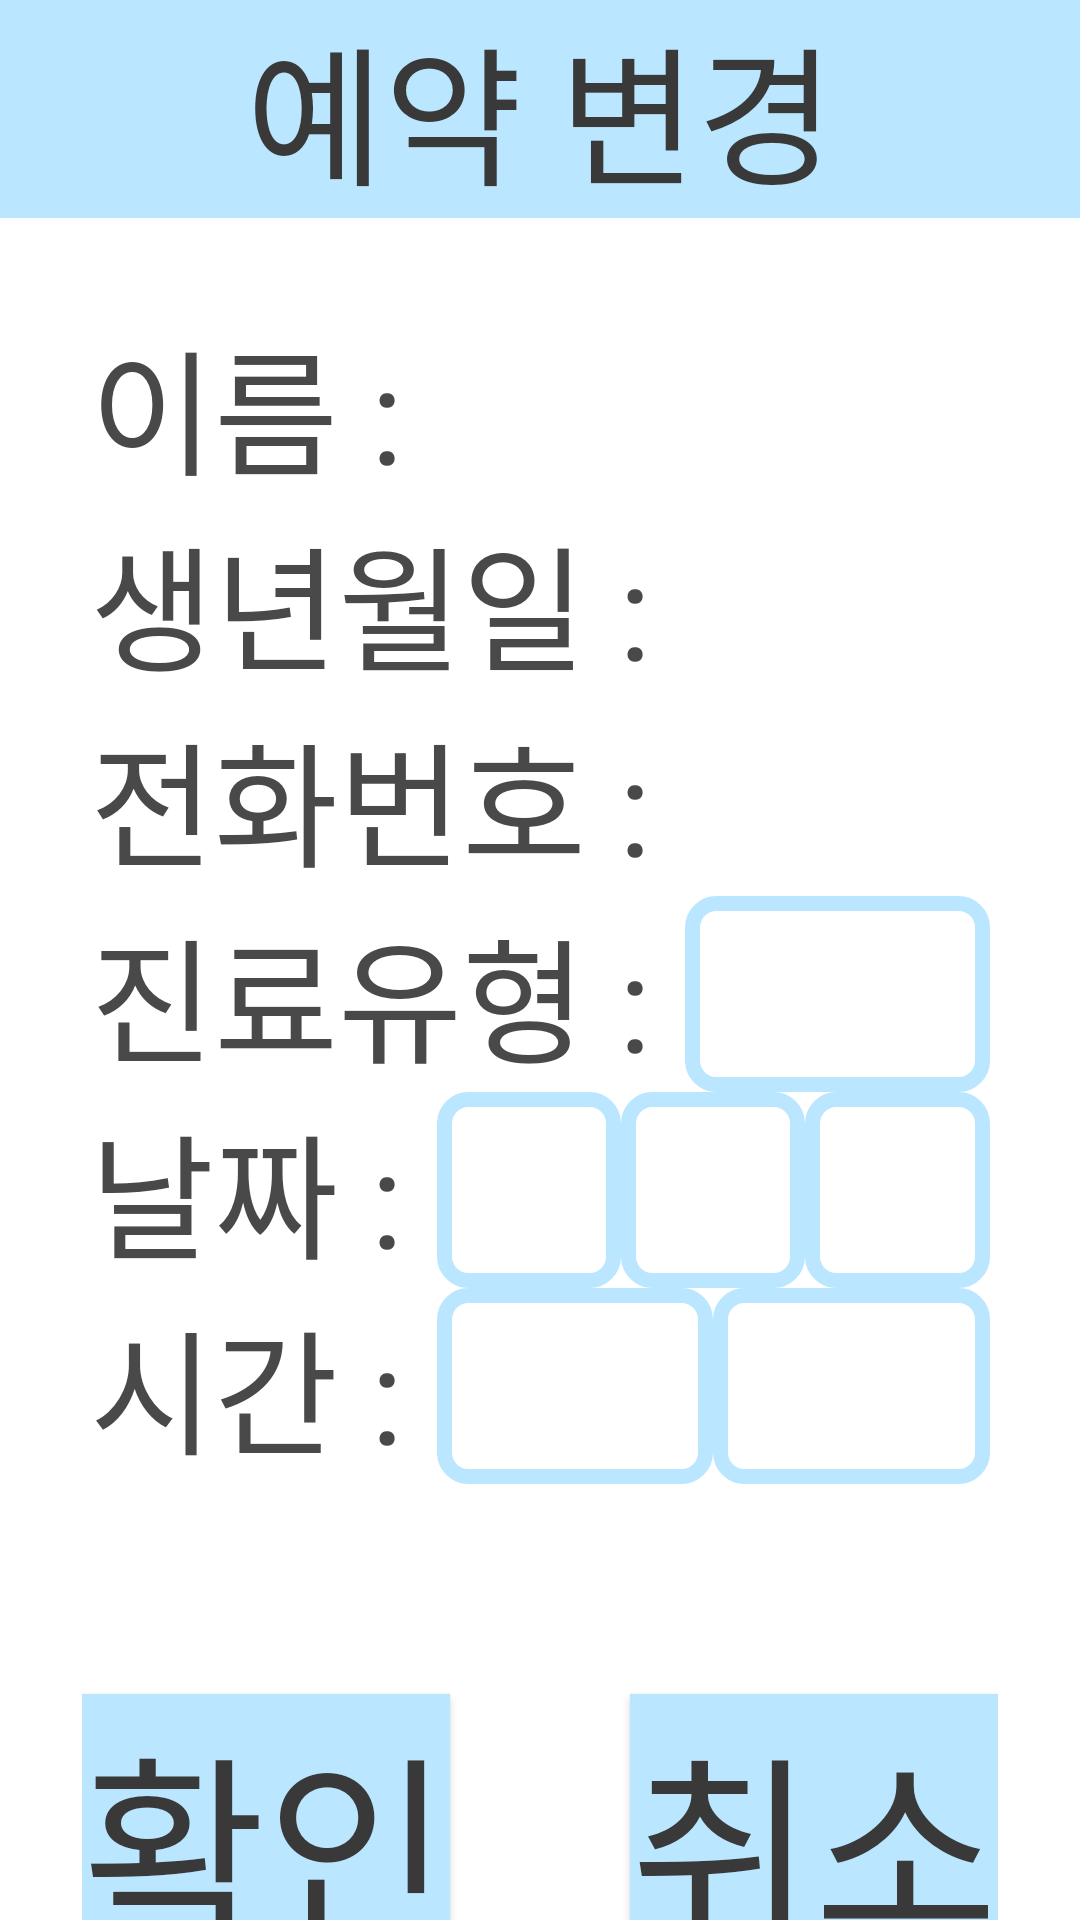

Produce the Android XML layout that renders to this screen, including the resource entries it uses.
<!-- AndroidManifest.xml: application theme Theme.Dent -->
<!-- res/layout/activity_appointment_modify.xml -->
<LinearLayout xmlns:android="http://schemas.android.com/apk/res/android"
    android:layout_width="match_parent"
    android:layout_height="match_parent"
    android:background="#FFFFFF"
    android:orientation="vertical">

    <TextView
        android:layout_width="match_parent"
        android:layout_height="wrap_content"
        android:background="#BAE7FF"
        android:gravity="center"
        android:text="예약 변경"
        android:textColor="#393939"
        android:textSize="150px" />

    <LinearLayout
        android:layout_width="match_parent"
        android:layout_height="wrap_content"
        android:layout_margin="30dp"
        android:orientation="vertical">

        <LinearLayout
            android:layout_width="match_parent"
            android:layout_height="wrap_content">

            <TextView
                android:layout_width="wrap_content"
                android:layout_height="wrap_content"
                android:text="이름 : "
                android:textColor="#494949"
                android:textSize="45dp" />

            <TextView
                android:id="@+id/name_edit"
                android:layout_width="match_parent"
                android:layout_height="wrap_content"
                android:textSize="45dp"
                android:textColor="#393939" />

        </LinearLayout>

        <LinearLayout
            android:layout_width="match_parent"
            android:layout_height="wrap_content">

            <TextView
                android:layout_width="wrap_content"
                android:layout_height="wrap_content"
                android:text="생년월일 : "
                android:textColor="#494949"
                android:textSize="45dp" />

            <TextView
                android:id="@+id/birth_edit"
                android:layout_width="match_parent"
                android:layout_height="match_parent"
                android:textSize="45dp"
                android:textColor="#393939" />

        </LinearLayout>

        <LinearLayout
            android:layout_width="match_parent"
            android:layout_height="wrap_content">

            <TextView
                android:layout_width="wrap_content"
                android:layout_height="wrap_content"
                android:text="전화번호 : "
                android:textColor="#494949"
                android:textSize="45dp" />

            <TextView
                android:id="@+id/phone_edit"
                android:layout_width="match_parent"
                android:layout_height="match_parent"
                android:textSize="30dp"
                android:textColor="#393939" />

        </LinearLayout>

        <LinearLayout
            android:layout_width="match_parent"
            android:layout_height="wrap_content">

            <TextView
                android:layout_width="wrap_content"
                android:layout_height="match_parent"
                android:text="진료유형 : "
                android:textColor="#494949"
                android:textSize="45dp" />

            <Spinner
                android:id="@+id/type_edit"
                android:layout_width="wrap_content"
                android:layout_height="match_parent"
                android:layout_weight="1"
                android:background="@drawable/spinner_background"
                android:padding="10dp"
                android:popupBackground="#FFFFFF"
                android:textColor="#000000"
                android:textSize="40dp" />
        </LinearLayout>

        <LinearLayout
            android:layout_width="match_parent"
            android:layout_height="wrap_content">

            <TextView
                android:layout_width="wrap_content"
                android:layout_height="match_parent"
                android:text="날짜 : "
                android:textColor="#494949"
                android:textSize="45dp" />

            <Spinner
                android:id="@+id/years_edit"
                android:layout_width="wrap_content"
                android:layout_height="match_parent"
                android:layout_weight="1"
                android:background="@drawable/spinner_background"
                android:padding="10dp"
                android:popupBackground="#FFFFFF"
                android:textColor="#000000"
                android:textSize="20dp" />

            <Spinner
                android:id="@+id/months_edit"
                android:layout_width="wrap_content"
                android:layout_height="match_parent"
                android:layout_weight="1"
                android:background="@drawable/spinner_background"
                android:padding="10dp"
                android:popupBackground="#FFFFFF"
                android:textColor="#000000"
                android:textSize="30dp" />

            <Spinner
                android:id="@+id/days_edit"
                android:layout_width="wrap_content"
                android:layout_height="match_parent"
                android:layout_weight="1"
                android:background="@drawable/spinner_background"
                android:padding="10dp"
                android:popupBackground="#FFFFFF"
                android:textColor="#000000"
                android:textSize="30dp" />

        </LinearLayout>

        <LinearLayout
            android:layout_width="match_parent"
            android:layout_height="wrap_content">

            <TextView
                android:layout_width="wrap_content"
                android:layout_height="match_parent"
                android:text="시간 : "
                android:textColor="#494949"
                android:textSize="45dp" />


            <Spinner
                android:id="@+id/hours_edit"
                android:layout_width="wrap_content"
                android:layout_height="match_parent"
                android:layout_weight="1"
                android:background="@drawable/spinner_background"
                android:padding="10dp"
                android:popupBackground="#FFFFFF"
                android:textColor="#000000"
                android:textSize="40dp" />

            <Spinner
                android:id="@+id/minutes_edit"
                android:layout_width="wrap_content"
                android:layout_height="match_parent"
                android:layout_weight="1"
                android:background="@drawable/spinner_background"
                android:padding="10dp"
                android:popupBackground="#FFFFFF"
                android:textColor="#000000"
                android:textSize="35dp" />

        </LinearLayout>

    </LinearLayout>

    <LinearLayout
        android:layout_width="wrap_content"
        android:layout_height="wrap_content"
        android:layout_gravity="center"
        android:background="#FFFFFF"
        android:orientation="horizontal">

        <Button
            android:id="@+id/update_button"
            android:layout_width="wrap_content"
            android:layout_height="wrap_content"
            android:layout_marginRight="30dp"
            android:layout_marginTop="40dp"
            android:background="#BAE7FF"
            android:text="확인"
            android:textColor="#393939"
            android:textSize="200px" />

        <Button
            android:id="@+id/cancel_button"
            android:layout_width="wrap_content"
            android:layout_height="wrap_content"
            android:layout_marginLeft="30dp"
            android:layout_marginTop="40dp"
            android:background="#BAE7FF"
            android:text="취소"
            android:textColor="#393939"
            android:textSize="200px" />
    </LinearLayout>

</LinearLayout>
<!-- resources referenced by this layout -->
<resources>
  <!-- drawable spinner_background (drawable) -->
  <?xml version="1.0" encoding="utf-8"?>
  <shape xmlns:android="http://schemas.android.com/apk/res/android">
      <solid android:color="#FFFFFF"/>
      <stroke
          android:width="5dp"
          android:color="#BAE7FF"/>
      <corners android:radius="8dp"/>
      <padding
          android:left="10dp"
          android:right="10dp"
          android:top="5dp"
          android:bottom="5dp"/>
  </shape>
  <style name="Theme.Dent" parent="Base.Theme.Dent" />
  <style name="Base.Theme.Dent" parent="Theme.AppCompat">
          
          
      </style>
</resources>
